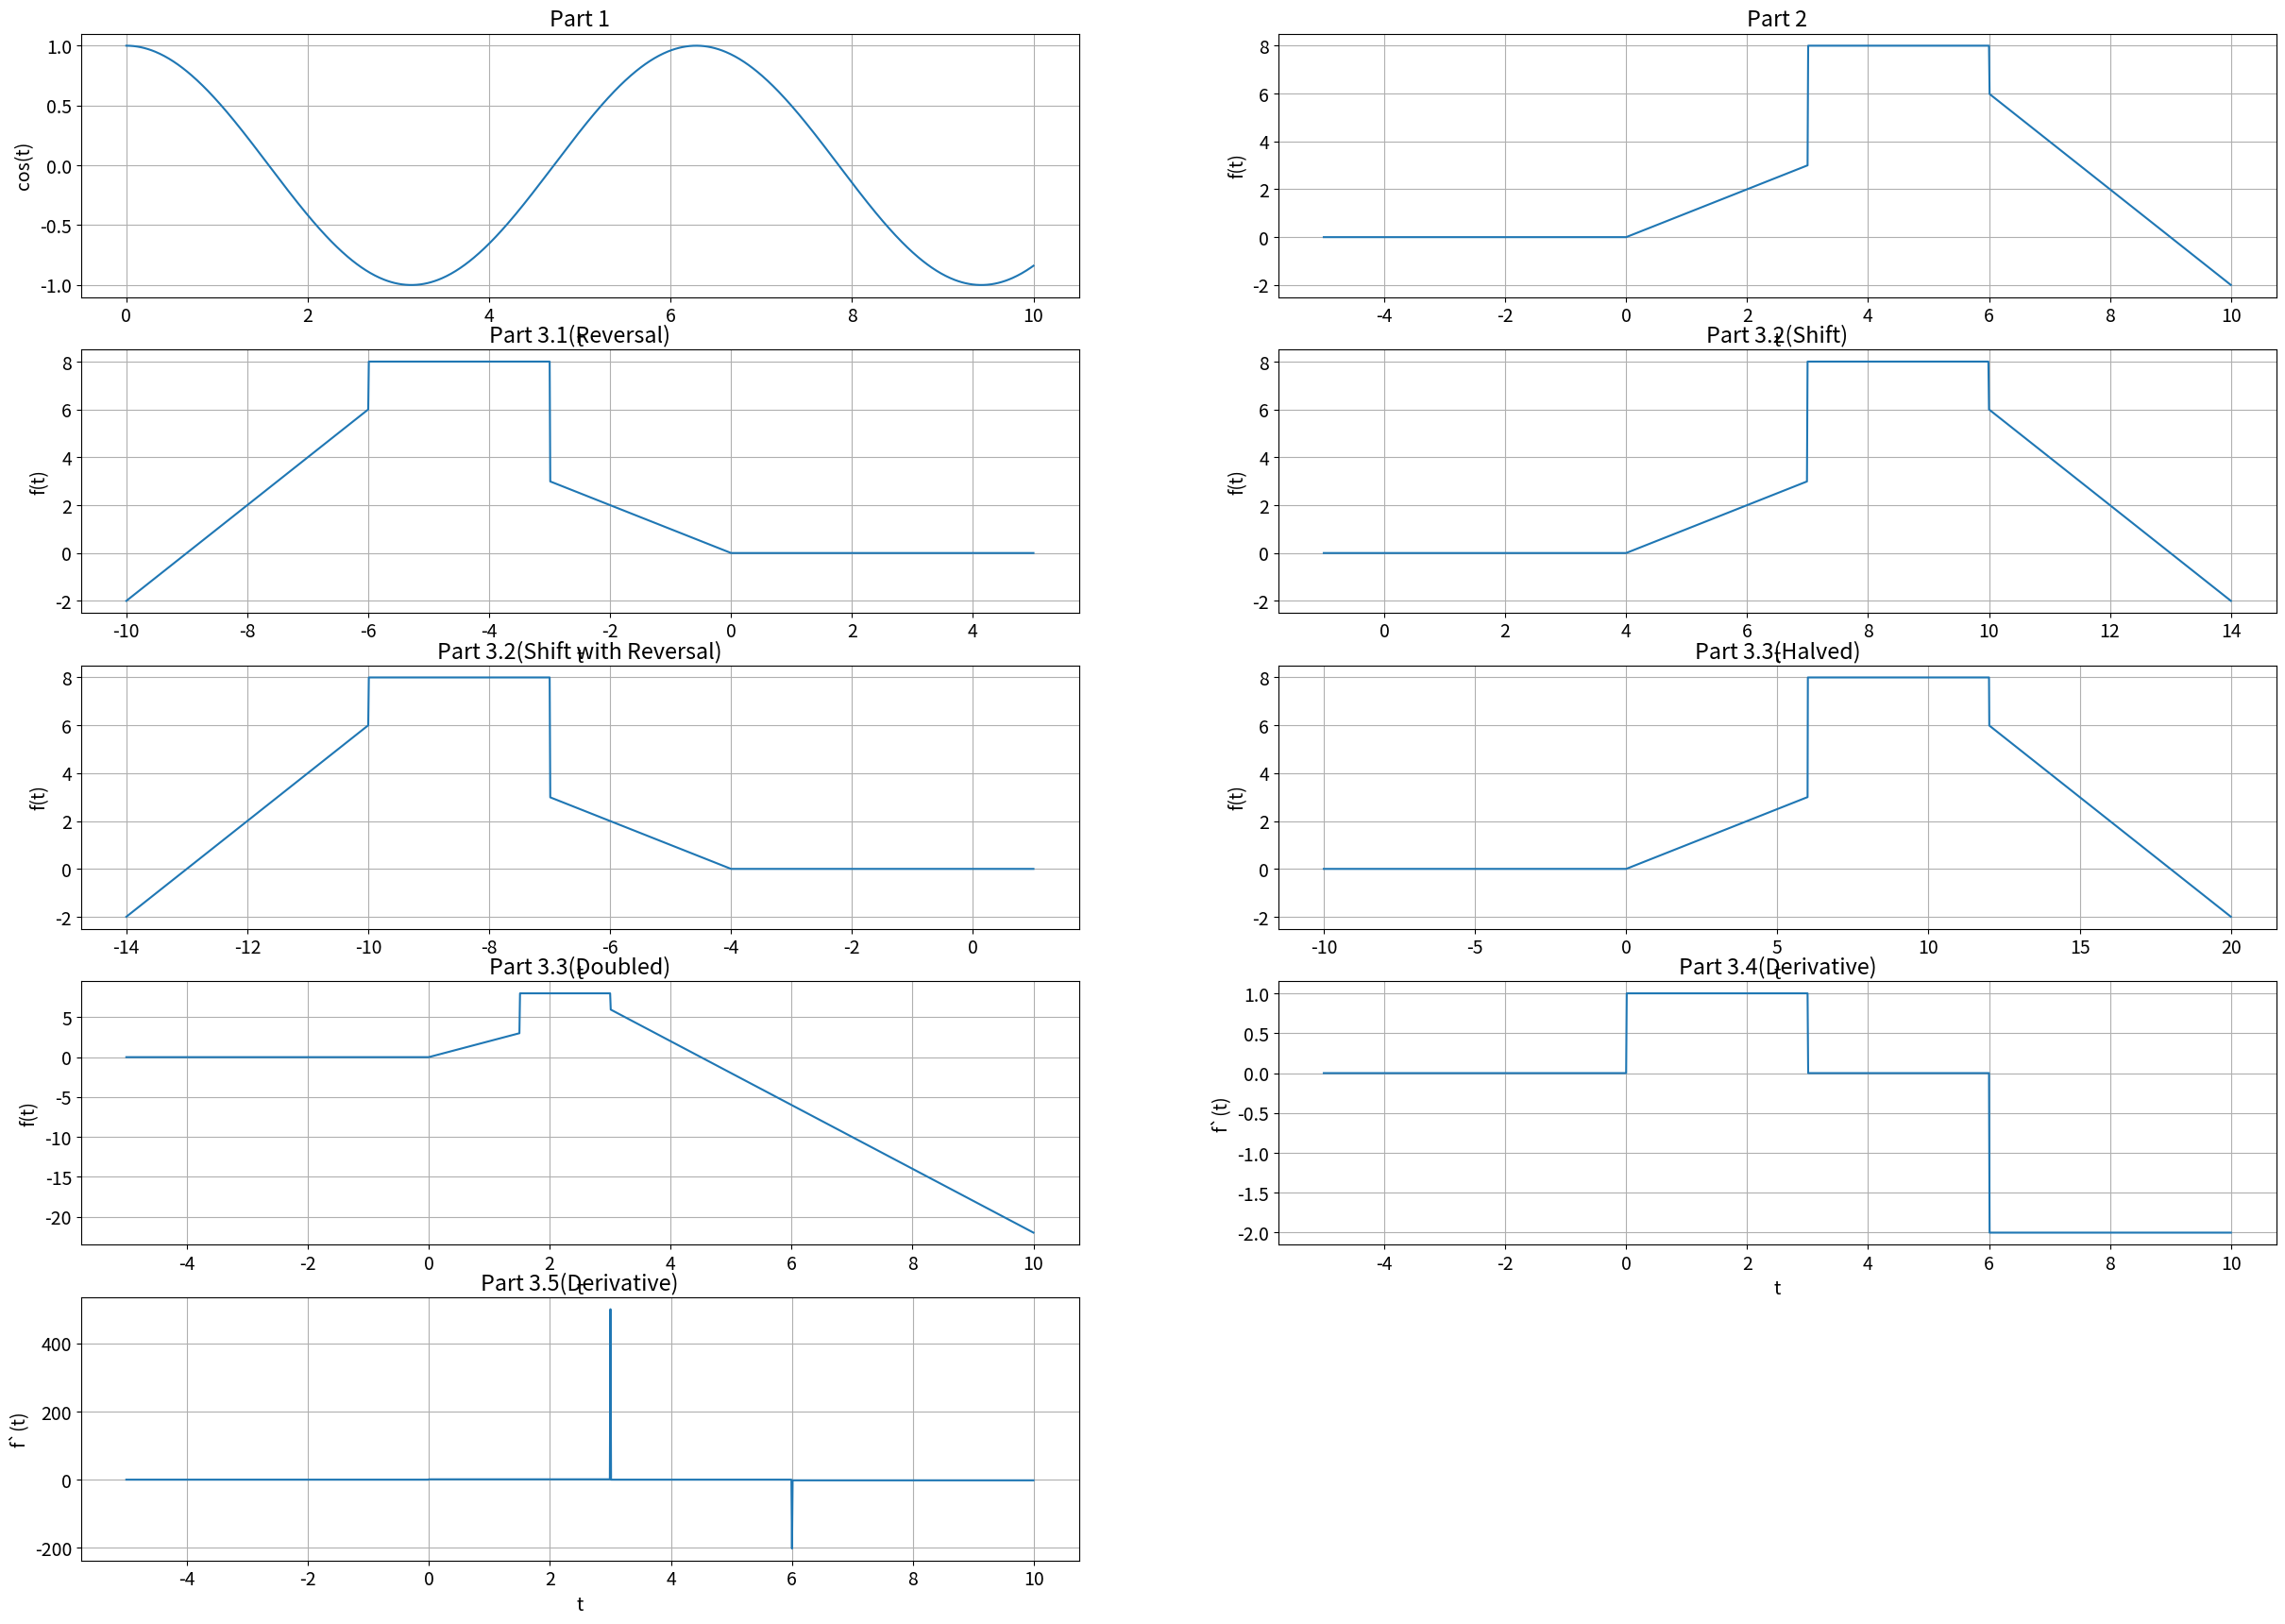

This chart was generated by the following Python code:
################################################################
# #
# Creed Thie #
# ECE 351-53 #
# Lab 2 #
# 1/25/2022 #
# Graph math functions from numpy using plt # 
# #
################################################################

import numpy as np
import matplotlib.pyplot as plt

plt.rcParams['font.size'] = 14 # Set font size in plots

steps = 1e-2 # Define step size

def u(t):
    return 1 if t >= 0 else 0
    
def r(t):
    return t if t >= 0 else 0

# Part 1
def PlotCos(t): # The only variable sent to the function is t
    y = np.zeros(t.shape) # initialize y(t) as an array of zeros
    for i in range(len(t)): # run the loop once for each index of t
        y[i] = np.cos(t[i])
    return y #send back the output stored in an array

# Parts 2 and 3
def PlotStepRampCombination(t):
    y = np.zeros(t.shape) # initialize y(t) as an array of zeros
    for i in range(len(t)): # run the loop once for each index of t
        y[i] = r(t[i]) - r(t[i]-3) + 5 * u(t[i]-3) - 2 * u(t[i]-6) - 2 * r(t[i]-6)
    return y #send back the output stored in an array

# Part 3 Derivative
def PlotStepRampSlope(t):
    y = np.zeros(t.shape) # initialize y(t) as an array of zeros
    for i in range(len(t)): # run the loop once for each index of t
        y[i] = u(t[i]) - u(t[i]-3) - 2 * u(t[i]-6)
    return y #send back the output stored in an array

# cosine
t1 = np.arange(0, 10 + steps , steps)
y1 = PlotCos(t1)

plt.figure(figsize = (30, 21))
plt.subplot(5, 2, 1)
plt.plot(t1, y1)
plt.grid()
plt.xlabel('t')
plt.ylabel('cos(t)')
plt.title('Part 1')

# custom function
t2 = np.arange(-5, 10 + steps , steps)
y2 = PlotStepRampCombination(t2)

plt.subplot(5, 2, 2)
plt.plot(t2, y2)
plt.grid()
plt.xlabel('t')
plt.ylabel('f(t)')
plt.title('Part 2')

# time reversal
t3 = np.arange(-10, 5 + steps , steps)
y3 = PlotStepRampCombination(-t3)

plt.subplot(5, 2, 3)
plt.plot(t3, y3)
plt.grid()
plt.xlabel('t')
plt.ylabel('f(t)')
plt.title('Part 3.1(Reversal)')

#time shift 1
t4 = np.arange(-1, 14 + steps , steps)
y4 = PlotStepRampCombination(t4-4)

plt.subplot(5, 2, 4)
plt.plot(t4, y4)
plt.grid()
plt.xlabel('t')
plt.ylabel('f(t)')
plt.title('Part 3.2(Shift)')

#time shift 2
t5 = np.arange(-14, 1 + steps , steps)
y5 = PlotStepRampCombination((-t5)-4)

plt.subplot(5, 2, 5)
plt.plot(t5, y5)
plt.grid()
plt.xlabel('t')
plt.ylabel('f(t)')
plt.title('Part 3.2(Shift with Reversal)')

# time half rescale
t6 = np.arange(-10, 20 + steps , steps)
y6 = PlotStepRampCombination(t6/2)

plt.subplot(5, 2, 6)
plt.plot(t6, y6)
plt.grid()
plt.xlabel('t')
plt.ylabel('f(t)')
plt.title('Part 3.3(Halved)')

# time double rescale
t7 = np.arange(-5, 10 + steps , steps)
y7 = PlotStepRampCombination(t7 * 2)

plt.subplot(5, 2, 7)
plt.plot(t7, y7)
plt.grid()
plt.xlabel('t')
plt.ylabel('f(t)')
plt.title('Part 3.3(Doubled)')

# derivative(hand calculated)
t8 = np.arange(-5, 10 + steps , steps)
y8 = PlotStepRampSlope(t8)

plt.subplot(5, 2, 8)
plt.plot(t8, y8)
plt.grid()
plt.xlabel('t')
plt.ylabel('f`(t)')
plt.title('Part 3.4(Derivative)')

# derivative(numpy)
steps = 1e-2 # Define step size
t9 = np.arange(-5, 10 + steps , steps)
dt = np.diff(t9)
dy = np.diff(PlotStepRampCombination(t9), axis = 0)/dt
print(PlotStepRampCombination(t9))
print(dy)

plt.subplot(5, 2, 9)
plt.plot(t9[range(len(dy))],dy)
plt.grid()
plt.xlabel('t')
plt.ylabel('f`(t)')
plt.title('Part 3.5(Derivative)')
plt.show()